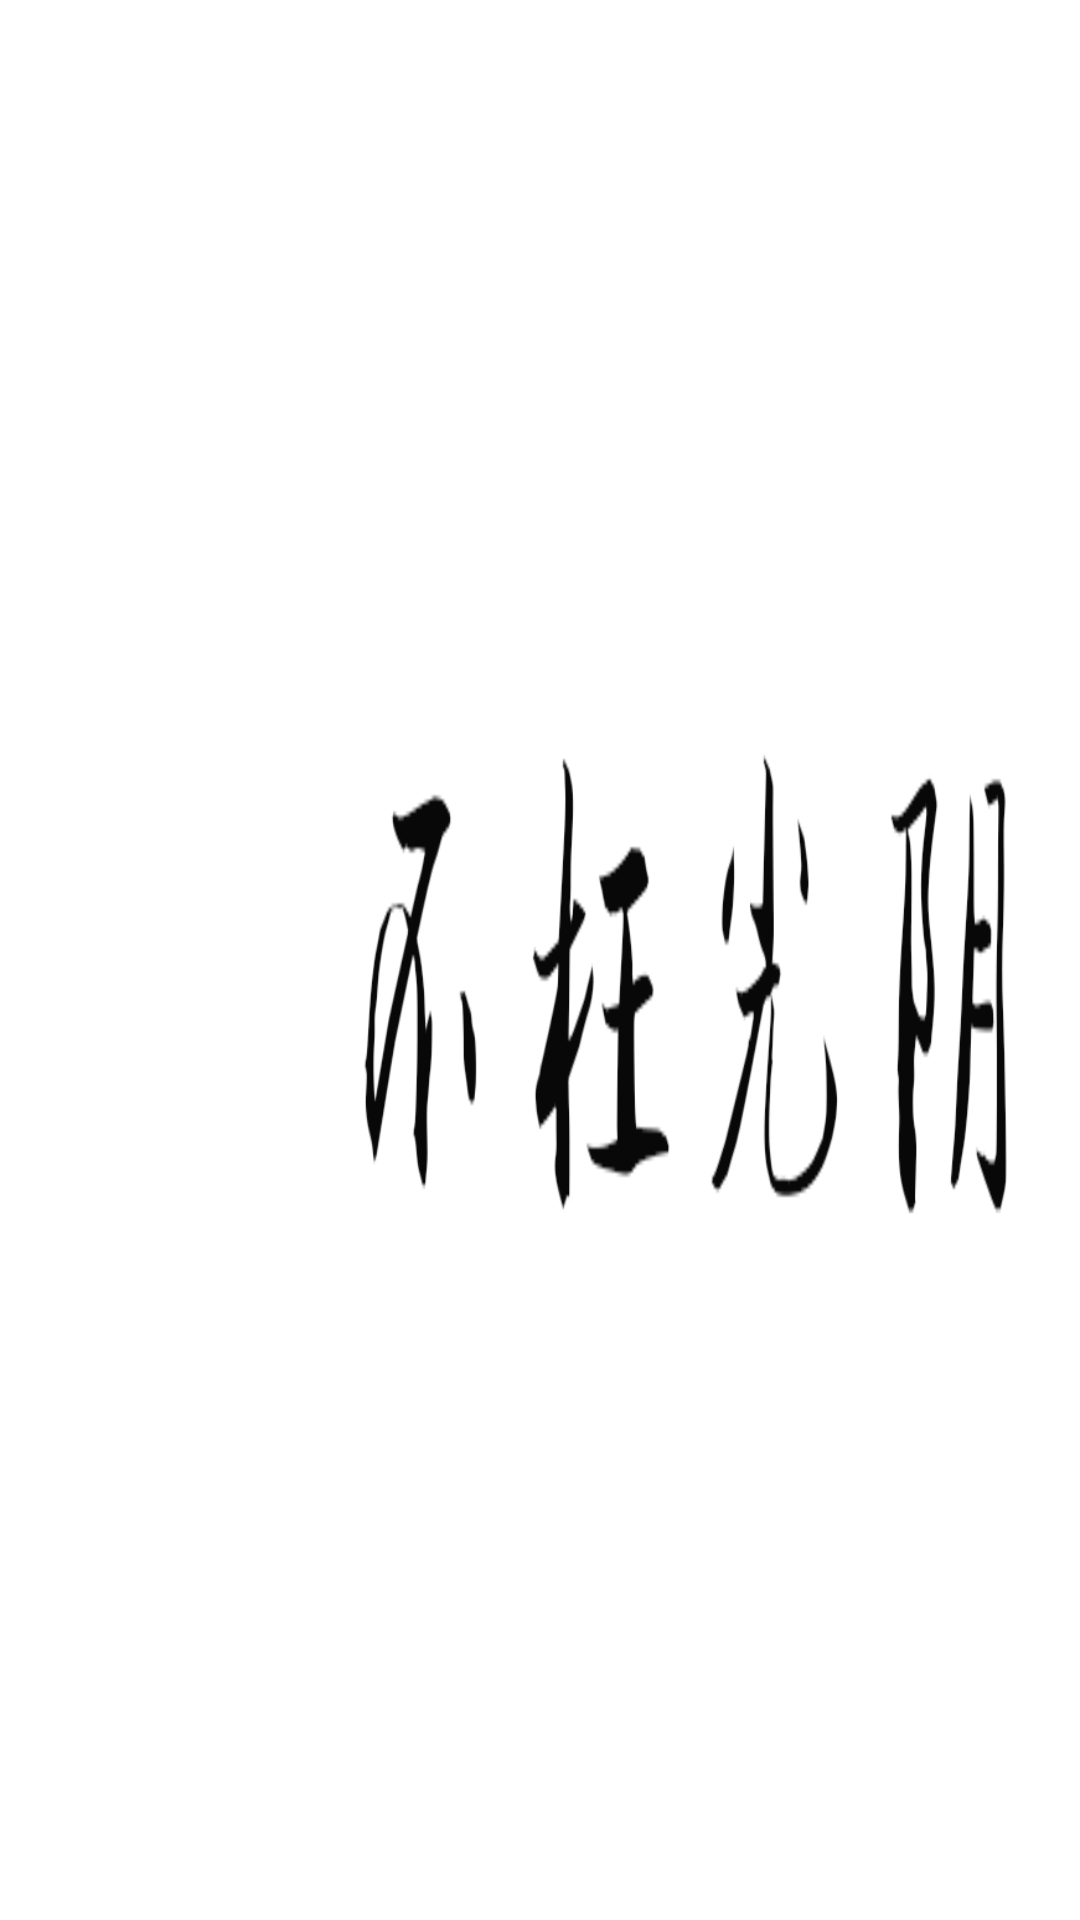

This screen was rendered from an Android layout file. Write that file and the resources it references.
<!-- AndroidManifest.xml: fallback theme Theme.MaterialComponents.DayNight.NoActionBar -->
<!-- res/layout/nav_header_main.xml -->
<?xml version="1.0" encoding="utf-8"?>
<LinearLayout xmlns:android="http://schemas.android.com/apk/res/android"
    xmlns:app="http://schemas.android.com/apk/res-auto"
    android:layout_width="wrap_content"
    android:layout_height="@dimen/nav_header_height"
    android:background="@mipmap/main_hd"
    android:gravity="bottom"
    android:orientation="vertical"
    android:paddingBottom="@dimen/activity_vertical_margin"
    android:paddingLeft="@dimen/activity_horizontal_margin"
    android:paddingRight="@dimen/activity_horizontal_margin"
    android:paddingTop="@dimen/activity_vertical_margin"
    android:theme="@style/ThemeOverlay.AppCompat.Dark">

</LinearLayout>
<!-- resources referenced by this layout -->
<resources>
  <!-- mipmap main_hd: png bitmap (mipmap-xxhdpi, 21675 bytes) -->
</resources>
